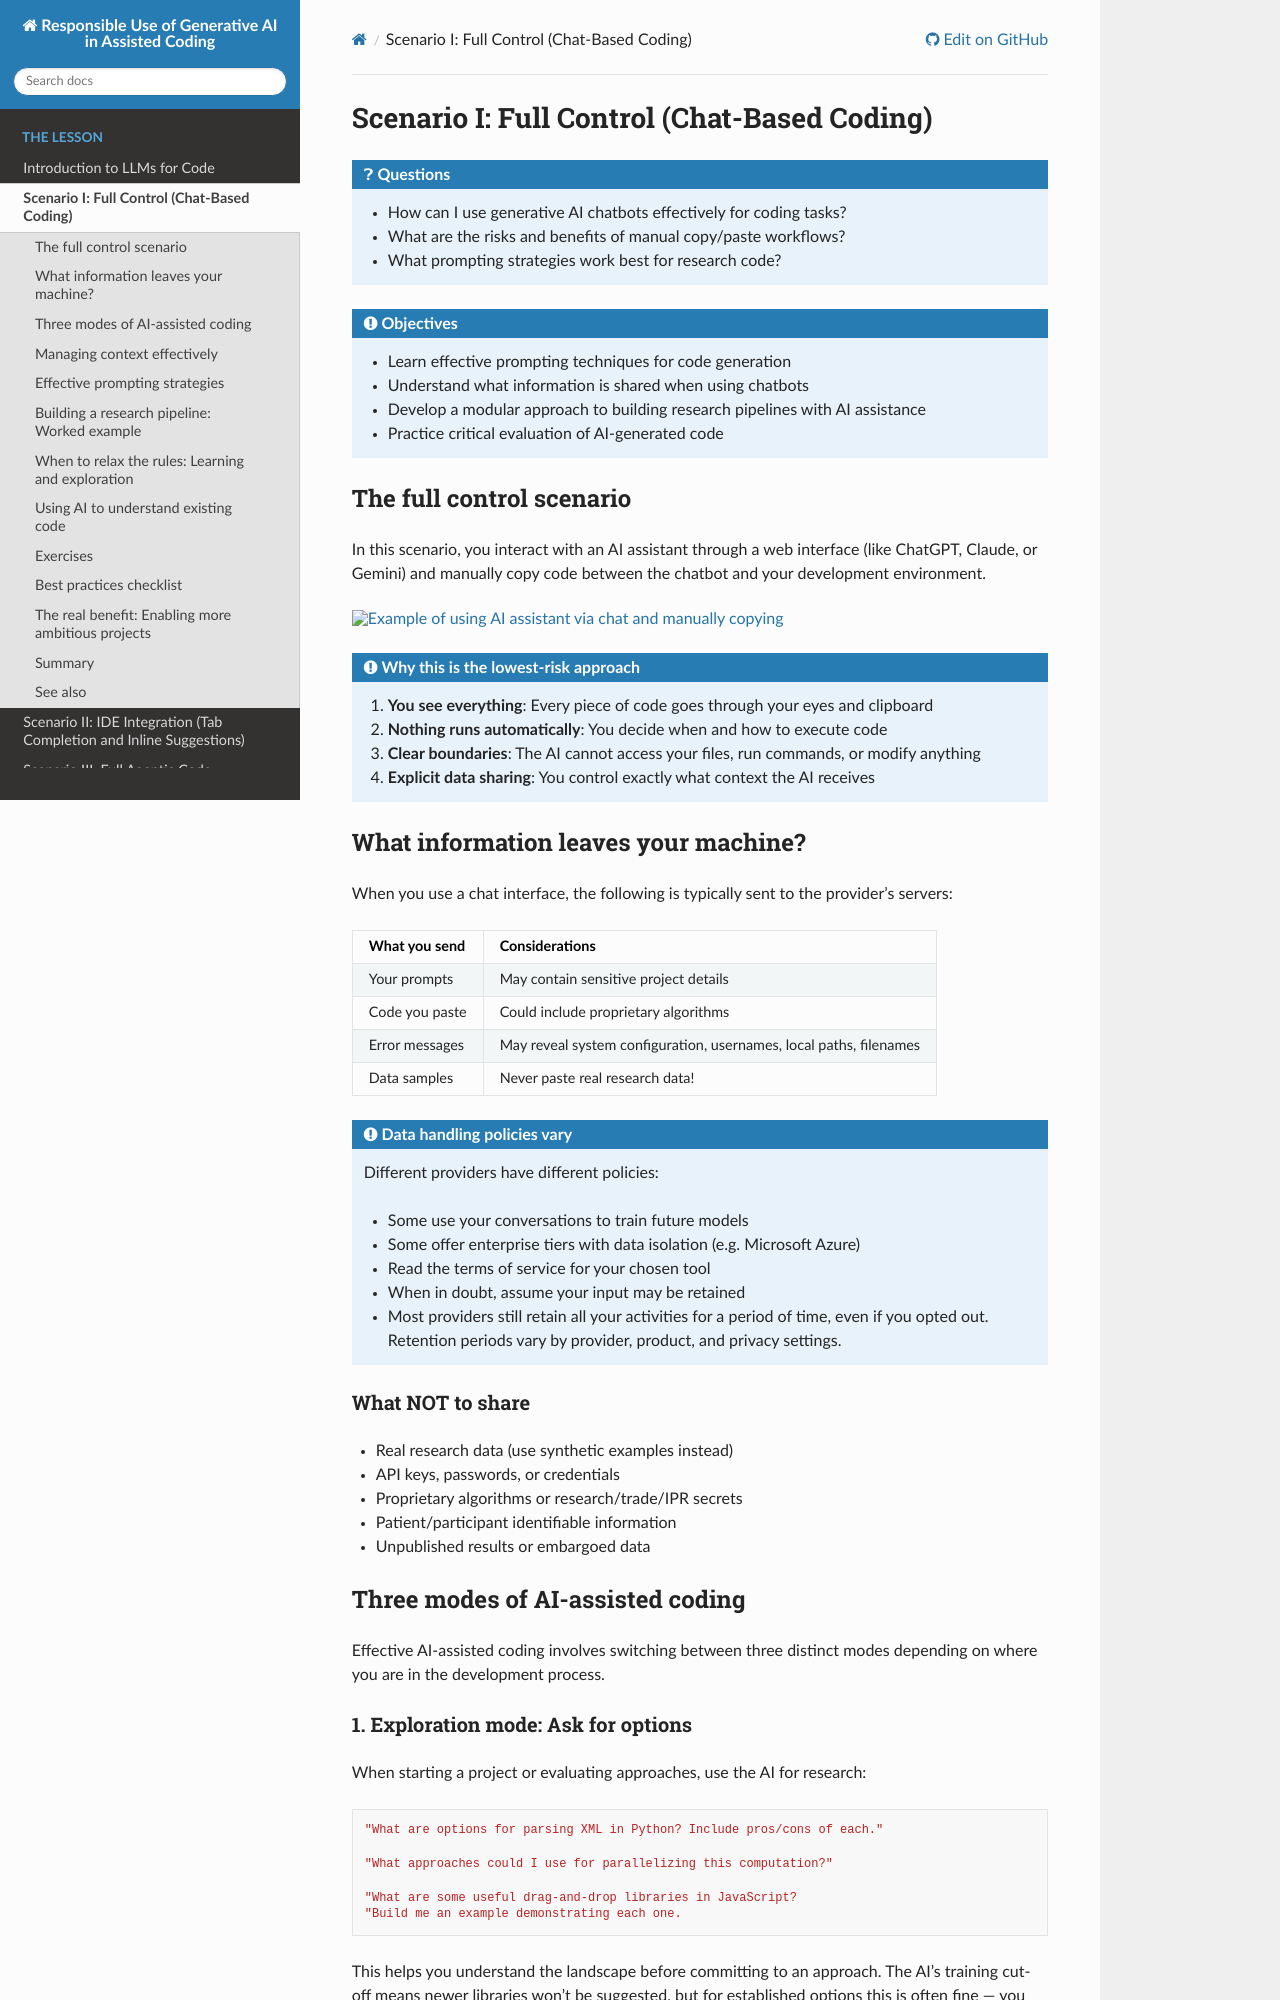

repository: coderefinery/coding-with-ai · page: scenario-full-control/index.html · generator: sphinx

# Scenario I: Full Control (Chat-Based Coding)

:::{questions}
- How can I use generative AI chatbots effectively for coding tasks?
- What are the risks and benefits of manual copy/paste workflows?
- What prompting strategies work best for research code?
:::

:::{objectives}
- Learn effective prompting techniques for code generation
- Understand what information is shared when using chatbots
- Develop a modular approach to building research pipelines with AI assistance
- Practice critical evaluation of AI-generated code
:::


## The full control scenario

In this scenario, you interact with an AI assistant through a web interface
(like ChatGPT, Claude, or Gemini) and manually copy code between the chatbot
and your development environment.

```{figure} img/full_control.png
:alt: Example of using AI assistant via chat and manually copying
:width: 100%
```

:::{admonition} Why this is the lowest-risk approach
:class: dropdown  

1. **You see everything**: Every piece of code goes through your eyes and clipboard
2. **Nothing runs automatically**: You decide when and how to execute code
3. **Clear boundaries**: The AI cannot access your files, run commands, or modify anything
4. **Explicit data sharing**: You control exactly what context the AI receives
:::

## What information leaves your machine?

When you use a chat interface, the following is typically sent to the provider's servers:

| What you send | Considerations |
|---------------|----------------|
| Your prompts | May contain sensitive project details |
| Code you paste | Could include proprietary algorithms |
| Error messages | May reveal system configuration, usernames, local paths, filenames |
| Data samples | Never paste real research data!  |

:::{callout} Data handling policies vary
Different providers have different policies:
- Some use your conversations to train future models
- Some offer enterprise tiers with data isolation (e.g. Microsoft Azure)
- Read the terms of service for your chosen tool
- When in doubt, assume your input may be retained
- Most providers still retain all your activities for a period of time, even if you opted out. Retention periods vary by provider, product, and privacy settings.
:::

### What NOT to share

- Real research data (use synthetic examples instead)
- API keys, passwords, or credentials
- Proprietary algorithms or research/trade/IPR secrets
- Patient/participant identifiable information
- Unpublished results or embargoed data


## Three modes of AI-assisted coding

Effective AI-assisted coding involves switching between three distinct modes
depending on where you are in the development process.
